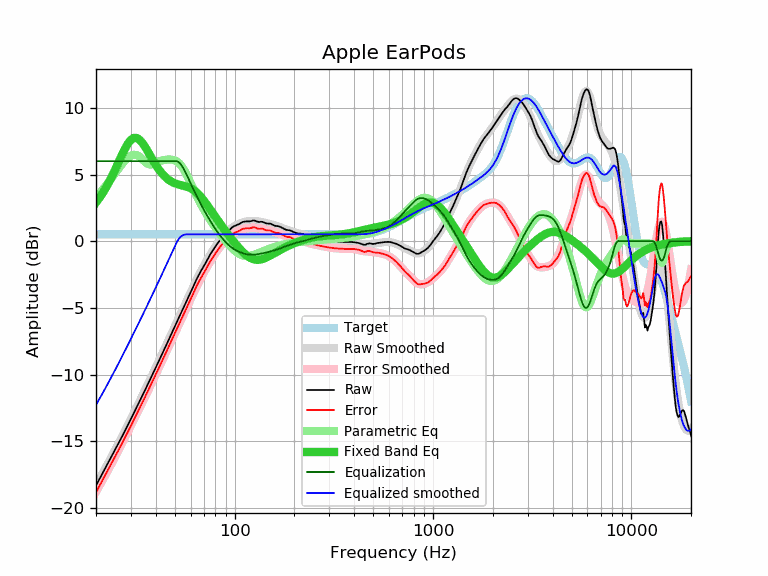

The file beside this chart, header and first rows:
frequency, raw, error, smoothed, error_smoothed, equalization, parametric_eq, equalized_raw, equalized_smoothed, target
20, -18.32, -18.84, -18.27, -18.79, 6.00, 2.90, -12.32, -12.27, 0.51
21, -17.72, -18.24, -17.72, -18.24, 6.00, 3.32, -11.72, -11.72, 0.51
22, -17.16, -17.68, -17.18, -17.69, 6.00, 3.79, -11.16, -11.18, 0.51
23, -16.62, -17.14, -16.65, -17.17, 6.00, 4.29, -10.62, -10.65, 0.51
24, -16.10, -16.62, -16.14, -16.65, 6.00, 4.83, -10.10, -10.14, 0.51
25, -15.61, -16.13, -15.64, -16.15, 6.00, 5.38, -9.61, -9.64, 0.51
26, -15.13, -15.65, -15.15, -15.66, 6.00, 5.93, -9.13, -9.15, 0.51
27, -14.67, -15.19, -14.67, -15.18, 6.00, 6.46, -8.67, -8.67, 0.51
28, -14.21, -14.73, -14.21, -14.72, 6.00, 6.94, -8.21, -8.21, 0.51
29, -13.76, -14.28, -13.76, -14.27, 6.00, 7.33, -7.76, -7.76, 0.51
30, -13.32, -13.84, -13.32, -13.83, 6.00, 7.60, -7.32, -7.32, 0.51
31, -12.89, -13.41, -12.89, -13.40, 6.00, 7.74, -6.89, -6.89, 0.51
32, -12.47, -12.99, -12.47, -12.99, 6.00, 7.74, -6.47, -6.47, 0.51
33, -12.06, -12.58, -12.07, -12.58, 6.00, 7.63, -6.06, -6.07, 0.51
34, -11.67, -12.19, -11.67, -12.19, 6.00, 7.43, -5.67, -5.67, 0.51
35, -11.29, -11.81, -11.29, -11.80, 6.00, 7.17, -5.29, -5.29, 0.51
36, -10.91, -11.43, -10.91, -11.42, 6.00, 6.88, -4.91, -4.91, 0.51
37, -10.54, -11.06, -10.54, -11.05, 6.00, 6.57, -4.54, -4.54, 0.51
38, -10.18, -10.70, -10.18, -10.69, 6.00, 6.28, -4.18, -4.18, 0.51
39, -9.82, -10.34, -9.82, -10.34, 6.00, 5.99, -3.82, -3.82, 0.51
40, -9.48, -10.00, -9.48, -9.99, 6.00, 5.73, -3.48, -3.48, 0.51
41, -9.14, -9.66, -9.14, -9.65, 6.00, 5.49, -3.14, -3.14, 0.51
42, -8.81, -9.33, -8.81, -9.32, 6.00, 5.27, -2.81, -2.81, 0.51
43, -8.49, -9.01, -8.48, -9.00, 6.00, 5.08, -2.49, -2.48, 0.51
44, -8.16, -8.68, -8.16, -8.68, 6.00, 4.92, -2.16, -2.16, 0.51
45, -7.85, -8.37, -7.85, -8.36, 6.00, 4.77, -1.85, -1.85, 0.51
46, -7.54, -8.06, -7.54, -8.06, 6.00, 4.65, -1.54, -1.54, 0.51
47, -7.24, -7.76, -7.24, -7.75, 6.00, 4.55, -1.24, -1.24, 0.51
48, -6.94, -7.46, -6.94, -7.46, 6.00, 4.47, -0.94, -0.94, 0.51
49, -6.65, -7.17, -6.66, -7.17, 6.00, 4.40, -0.65, -0.66, 0.51
50, -6.37, -6.89, -6.37, -6.89, 6.00, 4.34, -0.37, -0.37, 0.51
51, -6.09, -6.61, -6.10, -6.61, 6.00, 4.29, -0.09, -0.10, 0.51
52, -5.82, -6.34, -5.82, -6.34, 5.95, 4.26, 0.13, 0.13, 0.51
53, -5.55, -6.07, -5.56, -6.07, 5.84, 4.22, 0.29, 0.29, 0.51
54, -5.30, -5.82, -5.30, -5.81, 5.69, 4.19, 0.38, 0.39, 0.51
55, -5.04, -5.56, -5.04, -5.55, 5.49, 4.16, 0.45, 0.45, 0.51
56, -4.79, -5.31, -4.79, -5.30, 5.28, 4.13, 0.49, 0.50, 0.51
57, -4.55, -5.07, -4.54, -5.05, 5.05, 4.10, 0.50, 0.51, 0.51
58, -4.31, -4.83, -4.30, -4.81, 4.81, 4.06, 0.50, 0.51, 0.51
59, -4.07, -4.59, -4.06, -4.57, 4.57, 4.02, 0.50, 0.51, 0.51
60, -3.84, -4.36, -3.82, -4.34, 4.34, 3.97, 0.50, 0.51, 0.51
61, -3.61, -4.13, -3.60, -4.11, 4.11, 3.91, 0.50, 0.51, 0.51
62, -3.38, -3.90, -3.37, -3.89, 3.89, 3.84, 0.51, 0.51, 0.51
63, -3.14, -3.66, -3.16, -3.67, 3.67, 3.77, 0.53, 0.51, 0.51
64, -2.91, -3.43, -2.95, -3.46, 3.46, 3.68, 0.55, 0.51, 0.51
65, -2.71, -3.23, -2.74, -3.26, 3.26, 3.59, 0.55, 0.51, 0.51
66, -2.52, -3.04, -2.55, -3.06, 3.06, 3.49, 0.54, 0.51, 0.51
67, -2.34, -2.86, -2.36, -2.87, 2.87, 3.39, 0.53, 0.51, 0.51
68, -2.17, -2.69, -2.18, -2.69, 2.69, 3.27, 0.52, 0.51, 0.51
69, -2.01, -2.53, -2.00, -2.51, 2.51, 3.16, 0.50, 0.51, 0.51
70, -1.85, -2.37, -1.83, -2.34, 2.34, 3.04, 0.49, 0.51, 0.51
71, -1.69, -2.21, -1.66, -2.18, 2.18, 2.92, 0.49, 0.51, 0.51
72, -1.52, -2.04, -1.50, -2.02, 2.02, 2.80, 0.50, 0.51, 0.51
73, -1.36, -1.88, -1.35, -1.86, 1.86, 2.67, 0.50, 0.51, 0.51
74, -1.19, -1.71, -1.20, -1.71, 1.71, 2.55, 0.52, 0.51, 0.51
75, -1.04, -1.56, -1.05, -1.57, 1.57, 2.42, 0.53, 0.51, 0.51
76, -0.90, -1.42, -0.91, -1.43, 1.43, 2.30, 0.53, 0.51, 0.51
77, -0.78, -1.30, -0.78, -1.29, 1.29, 2.18, 0.51, 0.51, 0.51
78, -0.65, -1.17, -0.64, -1.16, 1.16, 2.06, 0.51, 0.51, 0.51
79, -0.52, -1.04, -0.52, -1.03, 1.03, 1.94, 0.51, 0.51, 0.51
... 553 more rows
